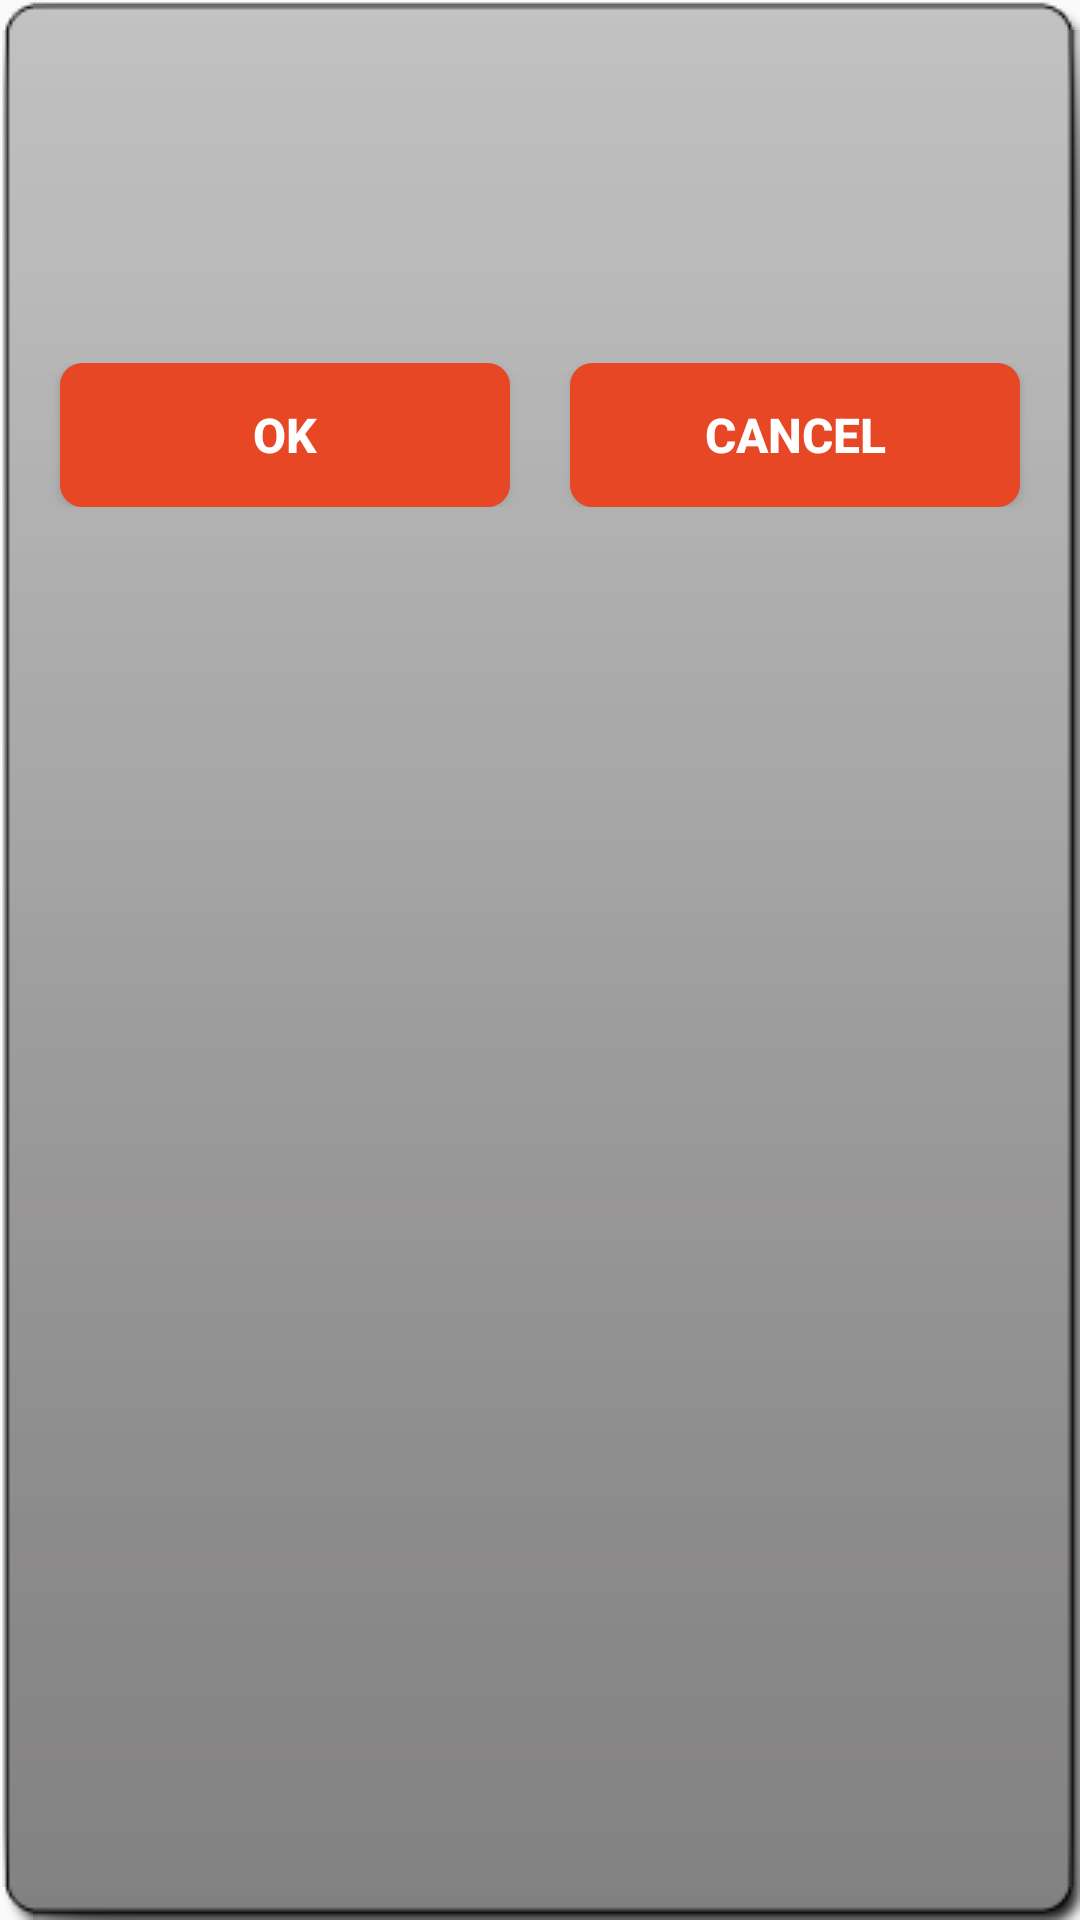

This screen was rendered from an Android layout file. Write that file and the resources it references.
<!-- AndroidManifest.xml: application theme Theme.Rc_mobile -->
<!-- res/layout/alert_center_screen.xml -->
<?xml version="1.0" encoding="utf-8"?>

<RelativeLayout xmlns:android="http://schemas.android.com/apk/res/android"
                android:layout_width="match_parent"
                android:layout_height="wrap_content"
                android:layout_gravity="center"
                android:layout_marginLeft="20dp"
                android:layout_marginRight="20dp"
                android:background="@drawable/popup_background">

    <RelativeLayout
        android:id="@+id/content_layout"
        android:layout_width="wrap_content"
        android:layout_height="wrap_content"
        android:layout_margin="10dp">

        <TextView
            android:id="@+id/alert_title"
            style="@style/alertTextStyle"
            android:text="@string/empty"
            android:textSize="@dimen/font_size_big"
            android:textStyle="bold"
            android:textColor="@android:color/black"
            android:gravity="center_horizontal"
            android:padding="10dp"/>

        <TextView
            android:id="@+id/alert_message"
            style="@style/alertTextStyle"
            android:textSize="@dimen/font_size_normal"
            android:layout_below="@+id/alert_title"
            android:text="@string/empty"
            android:textColor="@android:color/background_dark"
            android:gravity="center_horizontal"
            android:padding="10dp"/>

    </RelativeLayout>

    <LinearLayout
        android:id="@+id/Buttons_Layout"
        android:layout_width="fill_parent"
        android:layout_height="wrap_content"
        android:layout_below="@+id/content_layout"
        android:orientation="horizontal"
        android:padding="10dp">

        <Button
            android:id="@+id/alert_button_0"
            style="@style/buttonStyle"
            android:text="@string/button_ok"
            android:textSize="@dimen/font_size_normal"
            android:layout_height="48dp"
            android:background="@drawable/btn_shape"
            android:textStyle="bold"/>

        <Button
            android:id="@+id/alert_button_1"
            style="@style/buttonStyle"
            android:text="@string/button_cancel"
            android:textSize="@dimen/font_size_normal"
            android:layout_height="48dp"
            android:background="@drawable/btn_shape"
            android:textStyle="bold"/>
    </LinearLayout>
</RelativeLayout>
<!-- resources referenced by this layout -->
<resources>
  <dimen name="font_size_big">22sp</dimen>
  <dimen name="font_size_normal">16sp</dimen>
  <!-- drawable btn_shape (drawable) -->
  <?xml version="1.0" encoding="utf-8"?>
  
  <selector xmlns:android="http://schemas.android.com/apk/res/android" >
  
  <item android:state_pressed="true"  android:drawable="@drawable/shape_button_pressed"/>
  <item android:state_pressed="false"  android:drawable="@drawable/shape_button_unpressed"/>
  
  </selector>
  <string name="button_cancel">CANCEL</string>
  <string name="button_ok">OK</string>
  <string name="empty" />
  <style name="alertTextStyle">
          <item name="android:layout_width">fill_parent</item>
          <item name="android:layout_height">wrap_content</item>
          <item name="android:textStyle">normal</item>
      </style>
  <style name="buttonStyle">
          <item name="android:layout_width">match_parent</item>
          <item name="android:layout_height">wrap_content</item>
          <item name="android:layout_marginLeft">10dp</item>
          <item name="android:layout_marginRight">10dp</item>
          <item name="android:layout_centerHorizontal">true</item>
          <item name="android:layout_weight">1</item>
          <item name="android:gravity">center</item>
          <item name="android:textSize">14sp</item>
          <item name="android:textColor">@android:color/white</item>
      </style>
  <style name="Theme.Rc_mobile" parent="@style/Theme.AppCompat.Light">
          
          
          
          
          
  
          
          
  
          
          
      </style>
  <!-- drawable shape_button_pressed (drawable) -->
  <?xml version="1.0" encoding="utf-8"?>
  
  
  <shape xmlns:android="http://schemas.android.com/apk/res/android"
      android:shape="rectangle">
      
      <solid android:color="#FFFFFF"></solid>
      
      <stroke
          android:width="1dp"
          android:color="#63a219"></stroke>
      
      <corners
          android:topLeftRadius="7dp"
          android:topRightRadius="7dp"
          android:bottomLeftRadius="7dp"
          android:bottomRightRadius="7dp"/>
      
      <gradient android:startColor="@color/theme_color_pressed"
          android:endColor="@color/theme_color_pressed"
          android:angle="270"/>
      <stroke
          android:width="1dp"
          android:color="@color/theme_color_pressed" />
  </shape>
  <!-- drawable shape_button_unpressed (drawable) -->
  <?xml version="1.0" encoding="utf-8"?>
  
  <shape xmlns:android="http://schemas.android.com/apk/res/android"
      android:shape="rectangle">
      
      <solid android:color="#FFFFFF"></solid>
      
      <stroke
          android:width="1dp"
          android:color="#63a219"></stroke>
      
      <corners
          android:topLeftRadius="7dp"
          android:topRightRadius="7dp"
          android:bottomLeftRadius="7dp"
          android:bottomRightRadius="7dp"/>
      
      <gradient android:startColor="@color/theme_color_unpressed"
          android:endColor="@color/theme_color_unpressed"
          android:angle="270"/>
      <stroke
          android:width="1dp"
          android:color="@color/theme_color_unpressed" />
  </shape>
  <color name="theme_color_pressed">#ce250f</color>
  <color name="theme_color_unpressed">#e74724</color>
</resources>
